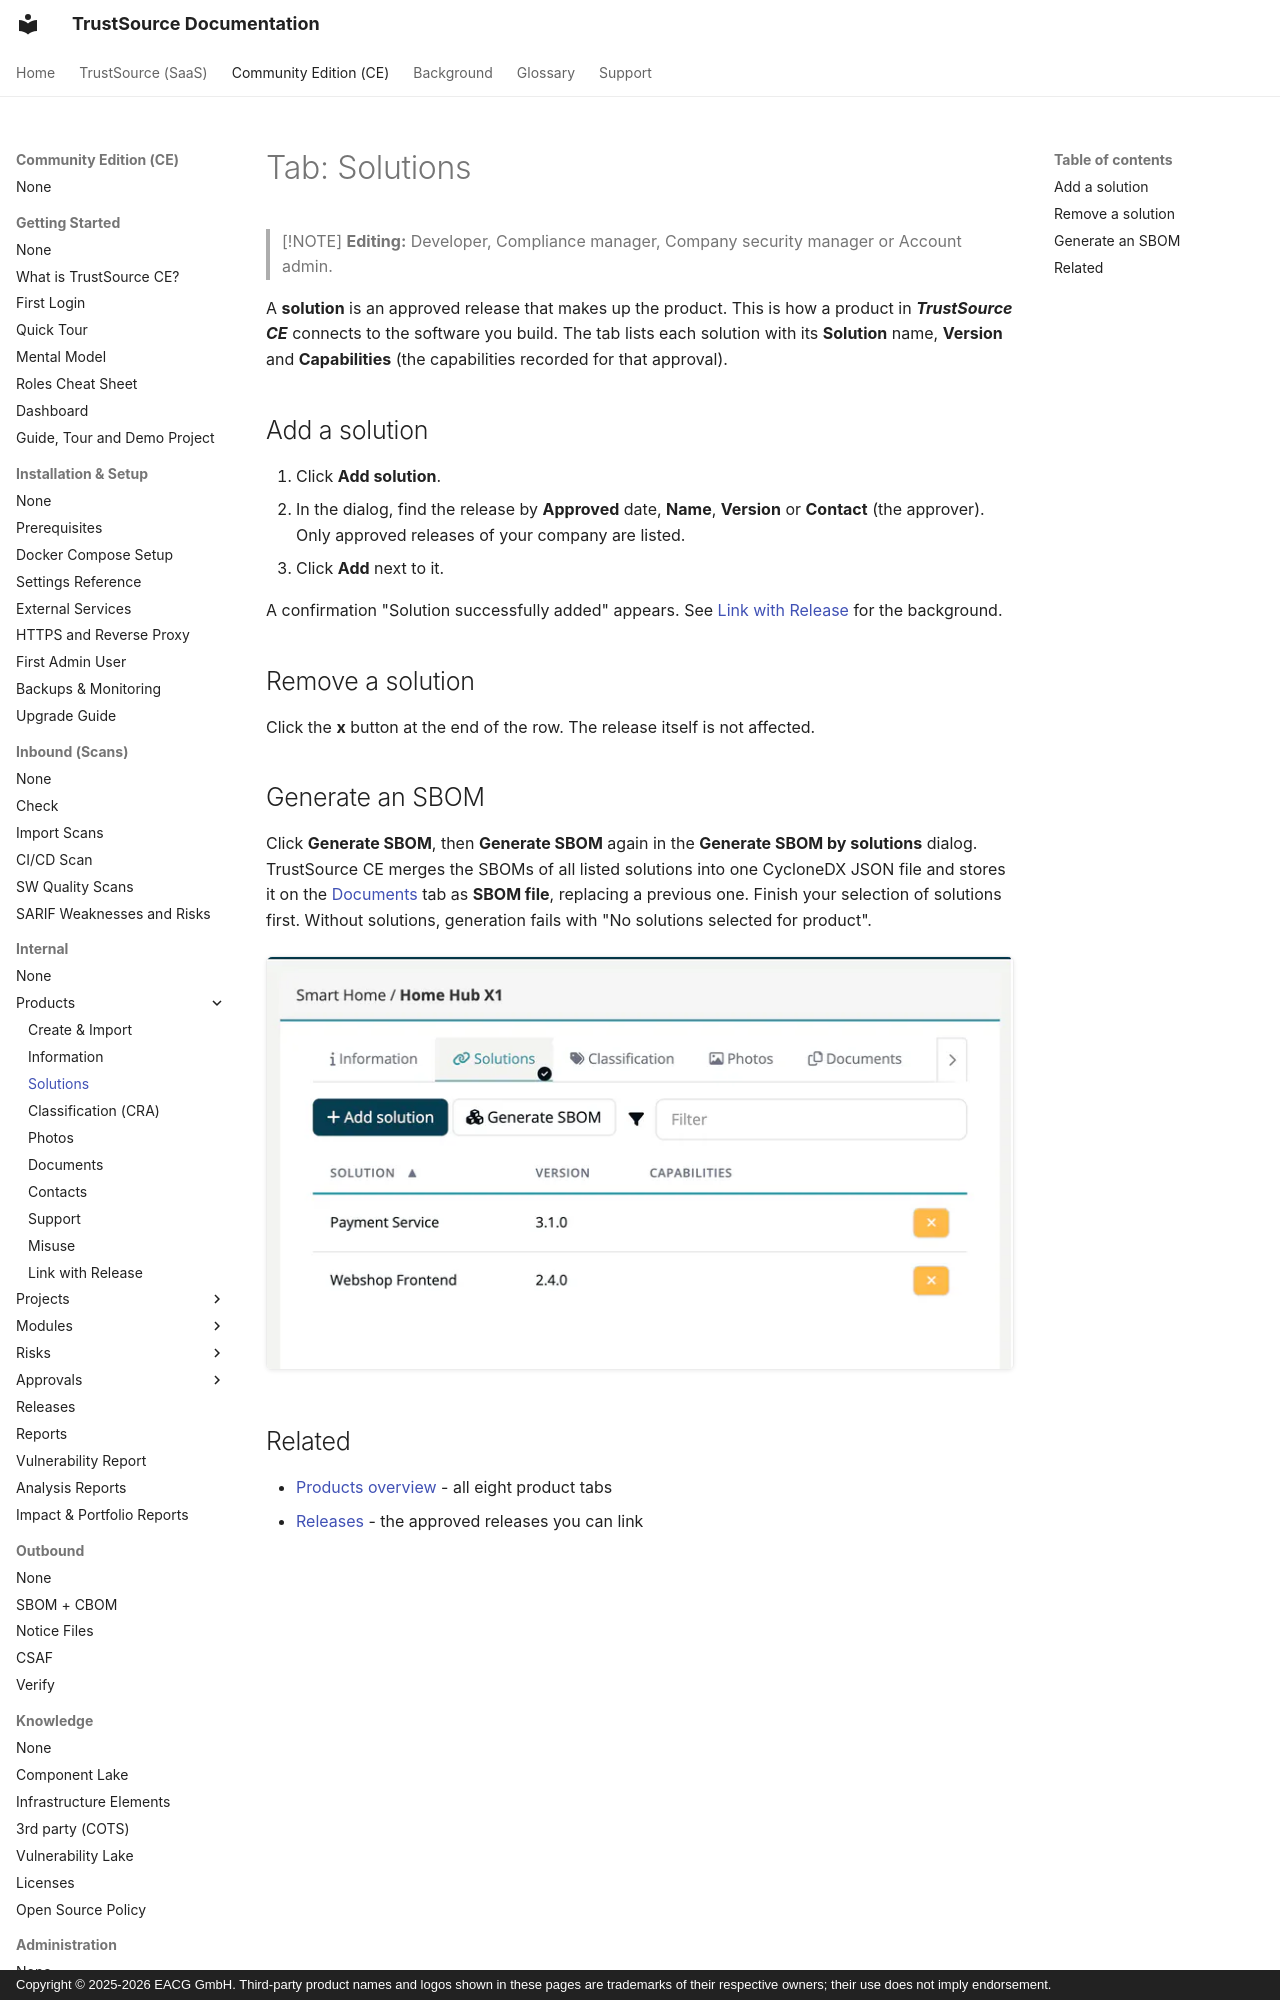

repository: TrustSource/ts-docs · page: ce/03-internal/03-products/03-tab-solutions/index.html · generator: mkdocs · copyright: Copyright © 2025-2026 EACG GmbH. Third-party product names and logos shown in these pages are trademarks of their respective owners; their use does not imply endorsement.

# Tab: Solutions

> [!NOTE]
> **Editing:** Developer, Compliance manager, Company security manager or Account admin.

A **solution** is an approved release that makes up the product. This is how a product in ***TrustSource CE*** connects to the software you build. The tab lists each solution with its **Solution** name, **Version** and **Capabilities** (the capabilities recorded for that approval).

## Add a solution

1. Click **Add solution**.
2. In the dialog, find the release by **Approved** date, **Name**, **Version** or **Contact** (the approver). Only approved releases of your company are listed.
3. Click **Add** next to it.

A confirmation "Solution successfully added" appears. See [Link with Release](10-link-with-release.md) for the background.

## Remove a solution

Click the **x** button at the end of the row. The release itself is not affected.
